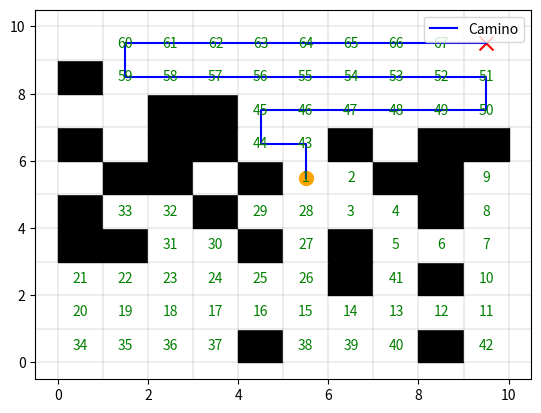

Here is the Python script that generated this plot:
import matplotlib.pyplot as plt
import numpy as np
import random

def initialize_grid(n):
    # Crea una cuadrícula NxN con todos los elementos inicializados a 0.
    return np.zeros((n, n), dtype=int)

def is_valid(x, y, grid):
    # Verifica si las coordenadas (x, y) están dentro de la cuadrícula y no son un obstáculo (valor 1).
    return 0 <= x < len(grid) and 0 <= y < len(grid[0]) and grid[x][y] == 0

def generate_obstacles(grid, n):
    for _ in range(n):
        x, y = random.randint(0, len(grid) - 1), random.randint(0, len(grid[0]) - 1)
        while grid[x][y] == 1:
            x, y = random.randint(0, len(grid) - 1), random.randint(0, len(grid[0]) - 1)
        grid[x][y] = 1

def generate_start_goal(grid):
    empty_cells = [(x, y) for x in range(len(grid)) for y in range(len(grid[0])) if grid[x][y] == 0]
    if len(empty_cells) < 2:
        raise ValueError("La cuadrícula no tiene suficientes celdas libres para establecer el inicio y la meta.")
    start, goal = random.sample(empty_cells, 2)
    return start, goal

def dfs(grid, start, goal):
    stack = [start]
    visited = set()
    visited_list = []  # Lista para almacenar los nodos visitados en orden

    parent = {}

    while stack:
        current = stack.pop()
        if current == goal:
            break

        x, y = current
        if current not in visited:
            visited.add(current)
            visited_list.append(current)

            # Define los movimientos posibles: arriba, abajo, derecha, izquierda.
            moves = [(-1, 0), (1, 0), (0, -1), (0, 1)]

            for dx, dy in moves:
                neighbor = (x + dx, y + dy)

                if is_valid(neighbor[0], neighbor[1], grid) and neighbor not in visited:
                    stack.append(neighbor)
                    parent[neighbor] = current

    # Reconstruye la trayectoria desde el objetivo hasta el inicio.
    path = []
    current = goal
    while current != start:
        path.append(current)
        current = parent.get(current)  # Usamos .get() para evitar KeyError
        if current is None:
            break

    path.append(start)

    # Devuelve tanto la lista de nodos visitados como el camino
    return visited_list, path[::-1]



def draw_grid(grid, start, goal, path, visited):
    fig, ax = plt.subplots()
    
    # Configura el fondo blanco
    ax.set_facecolor('white')
    
    # Tamaño de las celdas y espaciado de la cuadrícula
    cell_size = 1
    for i in range(len(grid)):
        for j in range(len(grid[0])):
            if grid[i][j] == 1:  # Obstáculo
                ax.add_patch(plt.Rectangle((j * cell_size, i * cell_size), cell_size, cell_size, color='black'))
            elif grid[i][j] == 0:  # Celda libre
                ax.add_patch(plt.Rectangle((j * cell_size, i * cell_size), cell_size, cell_size, color='white', edgecolor='black'))
    
    plt.scatter(start[1] * cell_size + cell_size / 2, start[0] * cell_size + cell_size / 2, color='orange', marker='o', s=100)
    plt.scatter(goal[1] * cell_size + cell_size / 2, goal[0] * cell_size + cell_size / 2, color='red', marker='x', s=100)
    
    if path:
        path_x, path_y = zip(*path)
        path_x = [x * cell_size + cell_size / 2 for x in path_x]
        path_y = [y * cell_size + cell_size / 2 for y in path_y]
        plt.plot(path_y, path_x, color='blue', label='Camino')
    
    if visited:
        visited_x, visited_y = zip(*visited)
        visited_x = [x * cell_size + cell_size / 2 for x in visited_x]
        visited_y = [y * cell_size + cell_size / 2 for y in visited_y]
        for i, (x, y) in enumerate(zip(visited_x, visited_y), 1):
            plt.text(y, x, str(i), ha='center', va='center', color='green', fontsize=10)
    
    # Dibuja la cuadrícula
    for i in range(len(grid) + 1):
        plt.axhline(y=i * cell_size, color='black', linewidth=0.1)
    for j in range(len(grid[0]) + 1):
        plt.axvline(x=j * cell_size, color='black', linewidth=0.1)
    
    # Quitar los labels de los ejes
    #ax.set_xticks([])
    #ax.set_yticks([])
    
    plt.legend()
    plt.show()




def main():
    n = 10  # Tamaño de la cuadrícula (NxN)
    grid = initialize_grid(n)
    
    # Genera obstáculos aleatorios (N^2/2 obstáculos)
    num_obstacles = (n*n) // 4
    generate_obstacles(grid, num_obstacles)
    
    try:
        start, goal = generate_start_goal(grid)
    except ValueError as e:
        print(e)
        return
    
    visited, path = dfs(grid, start, goal)
    if path:
        print("Camino encontrado:", path)
        print("Camino recorrido:", visited)
    else:
        print("No se encontró un camino válido.")
    
    draw_grid(grid, start, goal, path, visited)

if __name__ == "__main__":
    main()
